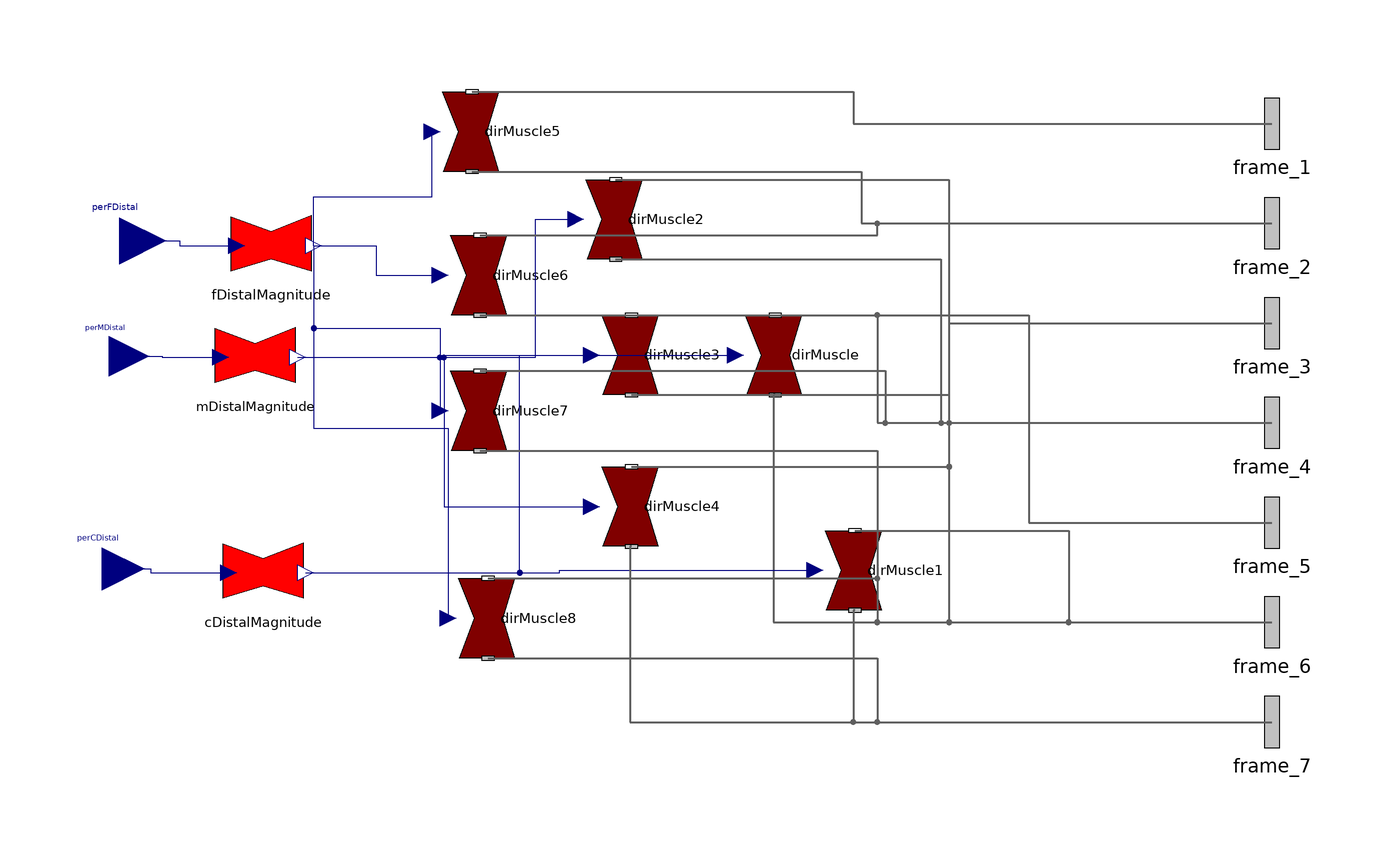

Above is the diagram view of the following Modelica model: its components placed by their Placement annotations and its connect equations drawn as lines.

partial model MuscleArray
  extends Interfaces.MuscleArray;
  replaceable Subcomponents.Interfaces.MagnitudeMuscle fDistalMagnitude
    annotation (Placement(transformation(extent={{-112,46},{-92,66}})));
  replaceable Subcomponents.Interfaces.MagnitudeMuscle mDistalMagnitude
    annotation (Placement(transformation(extent={{-116,18},{-96,38}})));
  replaceable Subcomponents.Interfaces.MagnitudeMuscle cDistalMagnitude
    annotation (Placement(transformation(extent={{-114,-36},{-94,-16}})));
  replaceable Subcomponents.Interfaces.DirMuscle dirMuscle annotation (
      Placement(transformation(
        extent={{-10,-10},{10,10}},
        rotation=90,
        origin={24,28})));
  replaceable Subcomponents.Interfaces.DirMuscle dirMuscle1 annotation (
      Placement(transformation(
        extent={{-10,-10},{10,10}},
        rotation=90,
        origin={44,-26})));
  replaceable Subcomponents.Interfaces.DirMuscle dirMuscle2 annotation (
      Placement(transformation(
        extent={{-10,-10},{10,10}},
        rotation=90,
        origin={-16,62})));
  replaceable Subcomponents.Interfaces.DirMuscle dirMuscle3 annotation (
      Placement(transformation(
        extent={{-10,-10},{10,10}},
        rotation=90,
        origin={-12,28})));
  replaceable Subcomponents.Interfaces.DirMuscle dirMuscle4 annotation (
      Placement(transformation(
        extent={{-10,-10},{10,10}},
        rotation=90,
        origin={-12,-10})));
  replaceable Subcomponents.Interfaces.DirMuscle dirMuscle5 annotation (
      Placement(transformation(
        extent={{-10,-10},{10,10}},
        rotation=90,
        origin={-52,84})));
  replaceable Subcomponents.Interfaces.DirMuscle dirMuscle6 annotation (
      Placement(transformation(
        extent={{-10,-10},{10,10}},
        rotation=90,
        origin={-50,48})));
  replaceable Subcomponents.Interfaces.DirMuscle dirMuscle7 annotation (
      Placement(transformation(
        extent={{-10,-10},{10,10}},
        rotation=90,
        origin={-50,14})));
  replaceable Subcomponents.Interfaces.DirMuscle dirMuscle8 annotation (
      Placement(transformation(
        extent={{-10,-10},{10,10}},
        rotation=90,
        origin={-48,-38})));
equation
  connect(perFDistal, fDistalMagnitude.forcePValue) annotation (Line(points={
          {-140,56.637},{-125,56.637},{-125,55.4315},{-110.681,55.4315}},
        color={0,0,127}));
  connect(perMDistal, mDistalMagnitude.forcePValue) annotation (Line(points={
          {-142.648,27.648},{-129.324,27.648},{-129.324,27.4315},{-114.681,
          27.4315}}, color={0,0,127}));
  connect(perCDistal, cDistalMagnitude.forcePValue) annotation (Line(points={
          {-144.38,-25.62},{-132.19,-25.62},{-132.19,-26.5685},{-112.681,
          -26.5685}}, color={0,0,127}));
  connect(dirMuscle.frame_b, frame_5) annotation (Line(
      points={{24.4,38},{88,38},{88,-14},{149,-14}},
      color={95,95,95},
      thickness=0.5));
  connect(dirMuscle.frame_a, frame_6) annotation (Line(
      points={{24.4,18},{24,18},{24,-39},{149,-39}},
      color={95,95,95},
      thickness=0.5));
  connect(cDistalMagnitude.fMagnitude, dirMuscle.muscleMagnitude) annotation (
     Line(points={{-93.315,-26.5908},{-39.6575,-26.5908},{-39.6575,28},{
          14.4013,28}}, color={0,0,127}));
  connect(cDistalMagnitude.fMagnitude, dirMuscle1.muscleMagnitude)
    annotation (Line(points={{-93.315,-26.5908},{-29.6575,-26.5908},{-29.6575,
          -26},{34.4013,-26}}, color={0,0,127}));
  connect(dirMuscle1.frame_b, frame_6) annotation (Line(
      points={{44.4,-16},{98,-16},{98,-39},{149,-39}},
      color={95,95,95},
      thickness=0.5));
  connect(dirMuscle1.frame_a, frame_7) annotation (Line(
      points={{44.4,-36},{44,-36},{44,-64},{149,-64}},
      color={95,95,95},
      thickness=0.5));
  connect(dirMuscle2.frame_b, frame_3) annotation (Line(
      points={{-15.6,72},{68,72},{68,36},{149,36}},
      color={95,95,95},
      thickness=0.5));
  connect(dirMuscle2.frame_a, frame_4) annotation (Line(
      points={{-15.6,52},{66,52},{66,11},{149,11}},
      color={95,95,95},
      thickness=0.5));
  connect(mDistalMagnitude.fMagnitude, dirMuscle2.muscleMagnitude)
    annotation (Line(points={{-95.315,27.4092},{-35.6575,27.4092},{-35.6575,
          62},{-25.5987,62}}, color={0,0,127}));
  connect(mDistalMagnitude.fMagnitude, dirMuscle3.muscleMagnitude)
    annotation (Line(points={{-95.315,27.4092},{-59.6575,27.4092},{-59.6575,
          28},{-21.5987,28}}, color={0,0,127}));
  connect(dirMuscle3.frame_b, frame_4) annotation (Line(
      points={{-11.6,38},{68,38},{68,11},{149,11}},
      color={95,95,95},
      thickness=0.5));
  connect(dirMuscle3.frame_a, frame_6) annotation (Line(
      points={{-11.6,18},{68,18},{68,-39},{149,-39}},
      color={95,95,95},
      thickness=0.5));
  connect(mDistalMagnitude.fMagnitude, dirMuscle4.muscleMagnitude)
    annotation (Line(points={{-95.315,27.4092},{-58.6575,27.4092},{-58.6575,
          -10},{-21.5987,-10}}, color={0,0,127}));
  connect(dirMuscle4.frame_b, frame_6) annotation (Line(
      points={{-11.6,0},{68,0},{68,-39},{149,-39}},
      color={95,95,95},
      thickness=0.5));
  connect(dirMuscle4.frame_a, frame_7) annotation (Line(
      points={{-11.6,-20},{-12,-20},{-12,-64},{149,-64}},
      color={95,95,95},
      thickness=0.5));
  connect(fDistalMagnitude.fMagnitude, dirMuscle5.muscleMagnitude)
    annotation (Line(points={{-91.315,55.4092},{-91.315,67.7046},{-61.5987,
          67.7046},{-61.5987,84}}, color={0,0,127}));
  connect(dirMuscle5.frame_b, frame_1) annotation (Line(
      points={{-51.6,94},{44,94},{44,86},{149,86}},
      color={95,95,95},
      thickness=0.5));
  connect(dirMuscle5.frame_a, frame_2) annotation (Line(
      points={{-51.6,74},{46,74},{46,61},{149,61}},
      color={95,95,95},
      thickness=0.5));
  connect(fDistalMagnitude.fMagnitude, dirMuscle6.muscleMagnitude)
    annotation (Line(points={{-91.315,55.4092},{-75.6575,55.4092},{-75.6575,
          48},{-59.5987,48}}, color={0,0,127}));
  connect(dirMuscle6.frame_b, frame_2) annotation (Line(
      points={{-49.6,58},{50,58},{50,61},{149,61}},
      color={95,95,95},
      thickness=0.5));
  connect(dirMuscle6.frame_a, frame_4) annotation (Line(
      points={{-49.6,38},{50,38},{50,11},{149,11}},
      color={95,95,95},
      thickness=0.5));
  connect(fDistalMagnitude.fMagnitude, dirMuscle7.muscleMagnitude)
    annotation (Line(points={{-91.315,55.4092},{-91.315,34.7046},{-59.5987,
          34.7046},{-59.5987,14}}, color={0,0,127}));
  connect(dirMuscle7.frame_b, frame_4) annotation (Line(
      points={{-49.6,24},{52,24},{52,11},{149,11}},
      color={95,95,95},
      thickness=0.5));
  connect(dirMuscle7.frame_a, frame_6) annotation (Line(
      points={{-49.6,4},{50,4},{50,-39},{149,-39}},
      color={95,95,95},
      thickness=0.5));
  connect(fDistalMagnitude.fMagnitude, dirMuscle8.muscleMagnitude)
    annotation (Line(points={{-91.315,55.4092},{-91.315,9.7046},{-57.5987,
          9.7046},{-57.5987,-38}}, color={0,0,127}));
  connect(dirMuscle8.frame_b, frame_6) annotation (Line(
      points={{-47.6,-28},{50,-28},{50,-39},{149,-39}},
      color={95,95,95},
      thickness=0.5));
  connect(dirMuscle8.frame_a, frame_7) annotation (Line(
      points={{-47.6,-48},{50,-48},{50,-64},{149,-64}},
      color={95,95,95},
      thickness=0.5));
end MuscleArray;